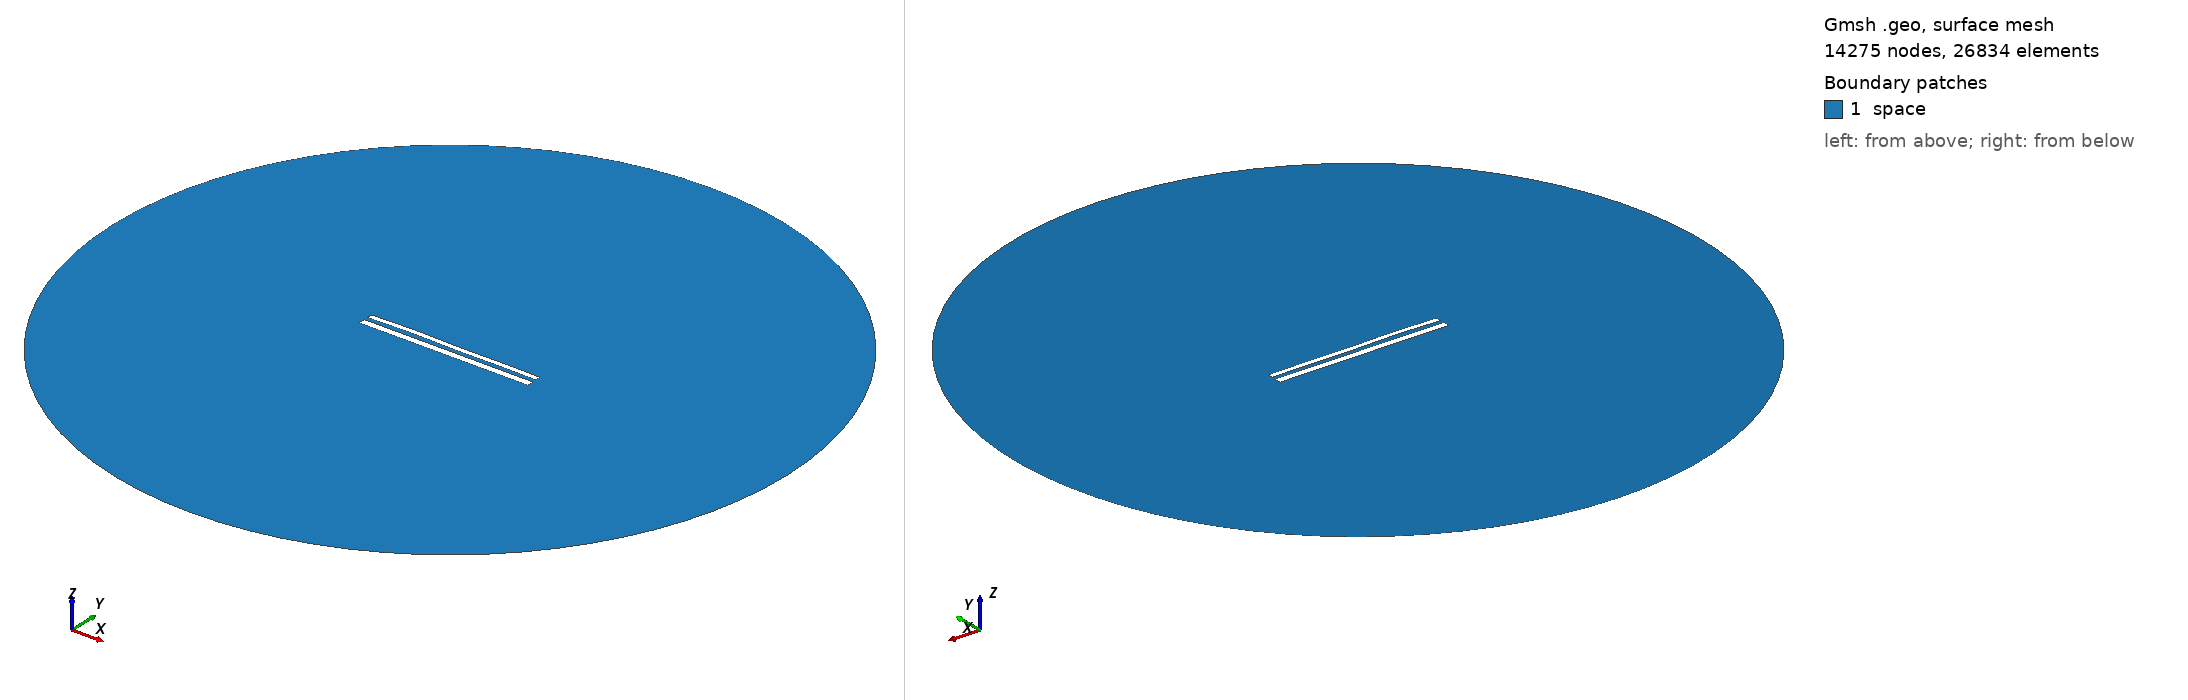

Gmsh geometry script, surface-meshed: 14275 nodes, 26834 surface elements. Boundary patches (legend numbers): 1 space. Left view from above one corner, right view from below the opposite corner. Legend entries are the model's physical surfaces. The drawing asked Gmsh for element sizes between 1% and 20% of the model's largest extent; the script's own settings can give other sizes.

=== 11750.geo (drawn) ===
//---------------------------------------
// Geometry kernel
//---------------------------------------

SetFactory("OpenCASCADE");



//---------------------------------------
// Parameters of the geometry
//---------------------------------------

// Overetch of the upper plate
overetch = 0.375;

// Distance between the plates
distance = 2.25;

// Discretization over the x axis (for the deformation)
nx = 50; 

// Length of the plate
L = 100 - overetch; 

// Number of modes
n = 4; 

// 1st mode coefficient
coeff(1) = 0.07499999999999998;
beta(1) = 0.596864 * 3.1415926535 / L;

// 2nd mode coefficient
coeff(2) = 0.15;
beta(2) = 1.49418 * 3.1415926535 / L;

// 3rd mode coefficient
coeff(3) = 0.15;
beta(3) = 2.50025 * 3.1415926535 / L;

// 4th mode coefficient
coeff(4) = 0.15;
beta(4) = 3.49999 * 3.1415926535 / L;



//---------------------------------------
// Upper plate (deformed rectangle)
//---------------------------------------

// Coordiantes of the upper plate
xmin = -50;
xmax = 50 - overetch;

// Height of the upper plate
yheight = 4 - 2 * overetch;

// Indexes of the points
UpperID[] = {};
LowerID[] = {};
LeftID[] = {};
RightID[] = {};

// Point index
p = 1;

// Horizontal edges
For i In {1:nx}
    x = xmin + (i-1)*(xmax - xmin)/(nx-1);

    y_bottom = distance / 2 + overetch;
    For j In {1:n}
        C = (Cosh(beta(j)*L) + Cos(beta(j)*L)) / (Sinh(beta(j)*L) + Sin(beta(j)*L));
        y_bottom  = y_bottom + coeff(j) * (Cosh(beta(j)*(x+50)) - Cos(beta(j)*(x+50)) - C * (Sinh(beta(j)*(x+50)) - Sin(beta(j)*(x+50))));
    EndFor

    y_top = y_bottom + yheight;

    Point(p) = {x, y_top, 0, 1.0};
    UpperID[i] = p;
    p = p + 1;

    Point(p) = {x, y_bottom, 0, 1.0};
    LowerID[i] = p;
    p = p + 1;
EndFor

// Create point lists
UpperPts[] = {}; LowerPts[] = {};
For i In {1:nx}
  UpperPts[] += {UpperID[i]};
  LowerPts[] += {LowerID[i]};
EndFor

// Build splines
Spline(1) = {UpperPts[]};
Spline(2) = {LowerPts[]};
Line(3) = {LowerPts[nx-1], UpperPts[nx-1]};
Line(4) = {LowerPts[0], UpperPts[0]};

// Build the plane surface
Curve Loop(1) = {2, 3, -1, -4};
Plane Surface(1) = {1};



//---------------------------------------
// Lower plate (rectangle)
//---------------------------------------

// Vertices
Point(1001) = {-50, -1, 0, 1.0};
Point(1002) = { 50, -1, 0, 1.0};
Point(1003) = { 50,  -5, 0, 1.0};
Point(1004) = {-50,  -5, 0, 1.0};

// Edges
Line(5) = {1001, 1002};
Line(6) = {1002, 1003};
Line(7) = {1003, 1004};
Line(8) = {1004, 1001};

// Plane surface
Line Loop(2) = {5, 6, 7, 8};
Plane Surface(2) = {2}; 



//---------------------------------------
// Outer (fictious) boundary
//---------------------------------------

// Points
Point(1005) = {0, 0, 0};       // Center
Point(1006) = {200, 0, 0};     // Start point
Point(1007) = {0, 200, 0};     // 90 degrees
Point(1008) = {-200, 0, 0};    // 180 degrees
Point(1009) = {0, -200, 0};    // 270 degrees

// Circle arcs (each needs start, center, end)
Circle(9) = {1006, 1005, 1007};
Circle(10) = {1007, 1005, 1008};
Circle(11) = {1008, 1005, 1009};
Circle(12) = {1009, 1005, 1006};

// Plane surface for the entire domain
Curve Loop(3) = {9, 10, 11, 12};
Surface(3) = {3};

// Subtract the plates from the whole domain to obtain the actual domain where we want to solve the equations
BooleanDifference{ Surface{3}; Delete; }{ Surface{1}; Surface{2}; Delete; }




//---------------------------------------
// Transfinite Lines/Curves
//---------------------------------------

// Set the number of points on the boundaries
r = 7;

// Plates
Transfinite Curve {1, 2} = 50*r Using Progression 1;
Transfinite Curve {3, 4} = 2*r Using Progression 1;
Transfinite Line {5, 7} = 50*r Using Progression 1;
Transfinite Line {6, 8} = 2*r Using Progression 1;

// Outer boundary
Transfinite Line {9, 10, 11, 12} = 20 Using Progression 1;



//---------------------------------------
// Physical groups
//---------------------------------------                

// Physical curves (boundaries)
Physical Line("force_segment", 10) = {2};
Physical Line("upper_plate", 11) = {1, 3, 4};
Physical Line("lower_plate", 12) = {5, 6, 7, 8};
Physical Line("boundary", 20) = {9, 10, 11, 12};

// Physical Surfaces
Physical Surface("space", 30) = {3};



//---------------------------------------
// 6. Generate the Mesh
//---------------------------------------

// 2D mesh generation
Mesh 2;
